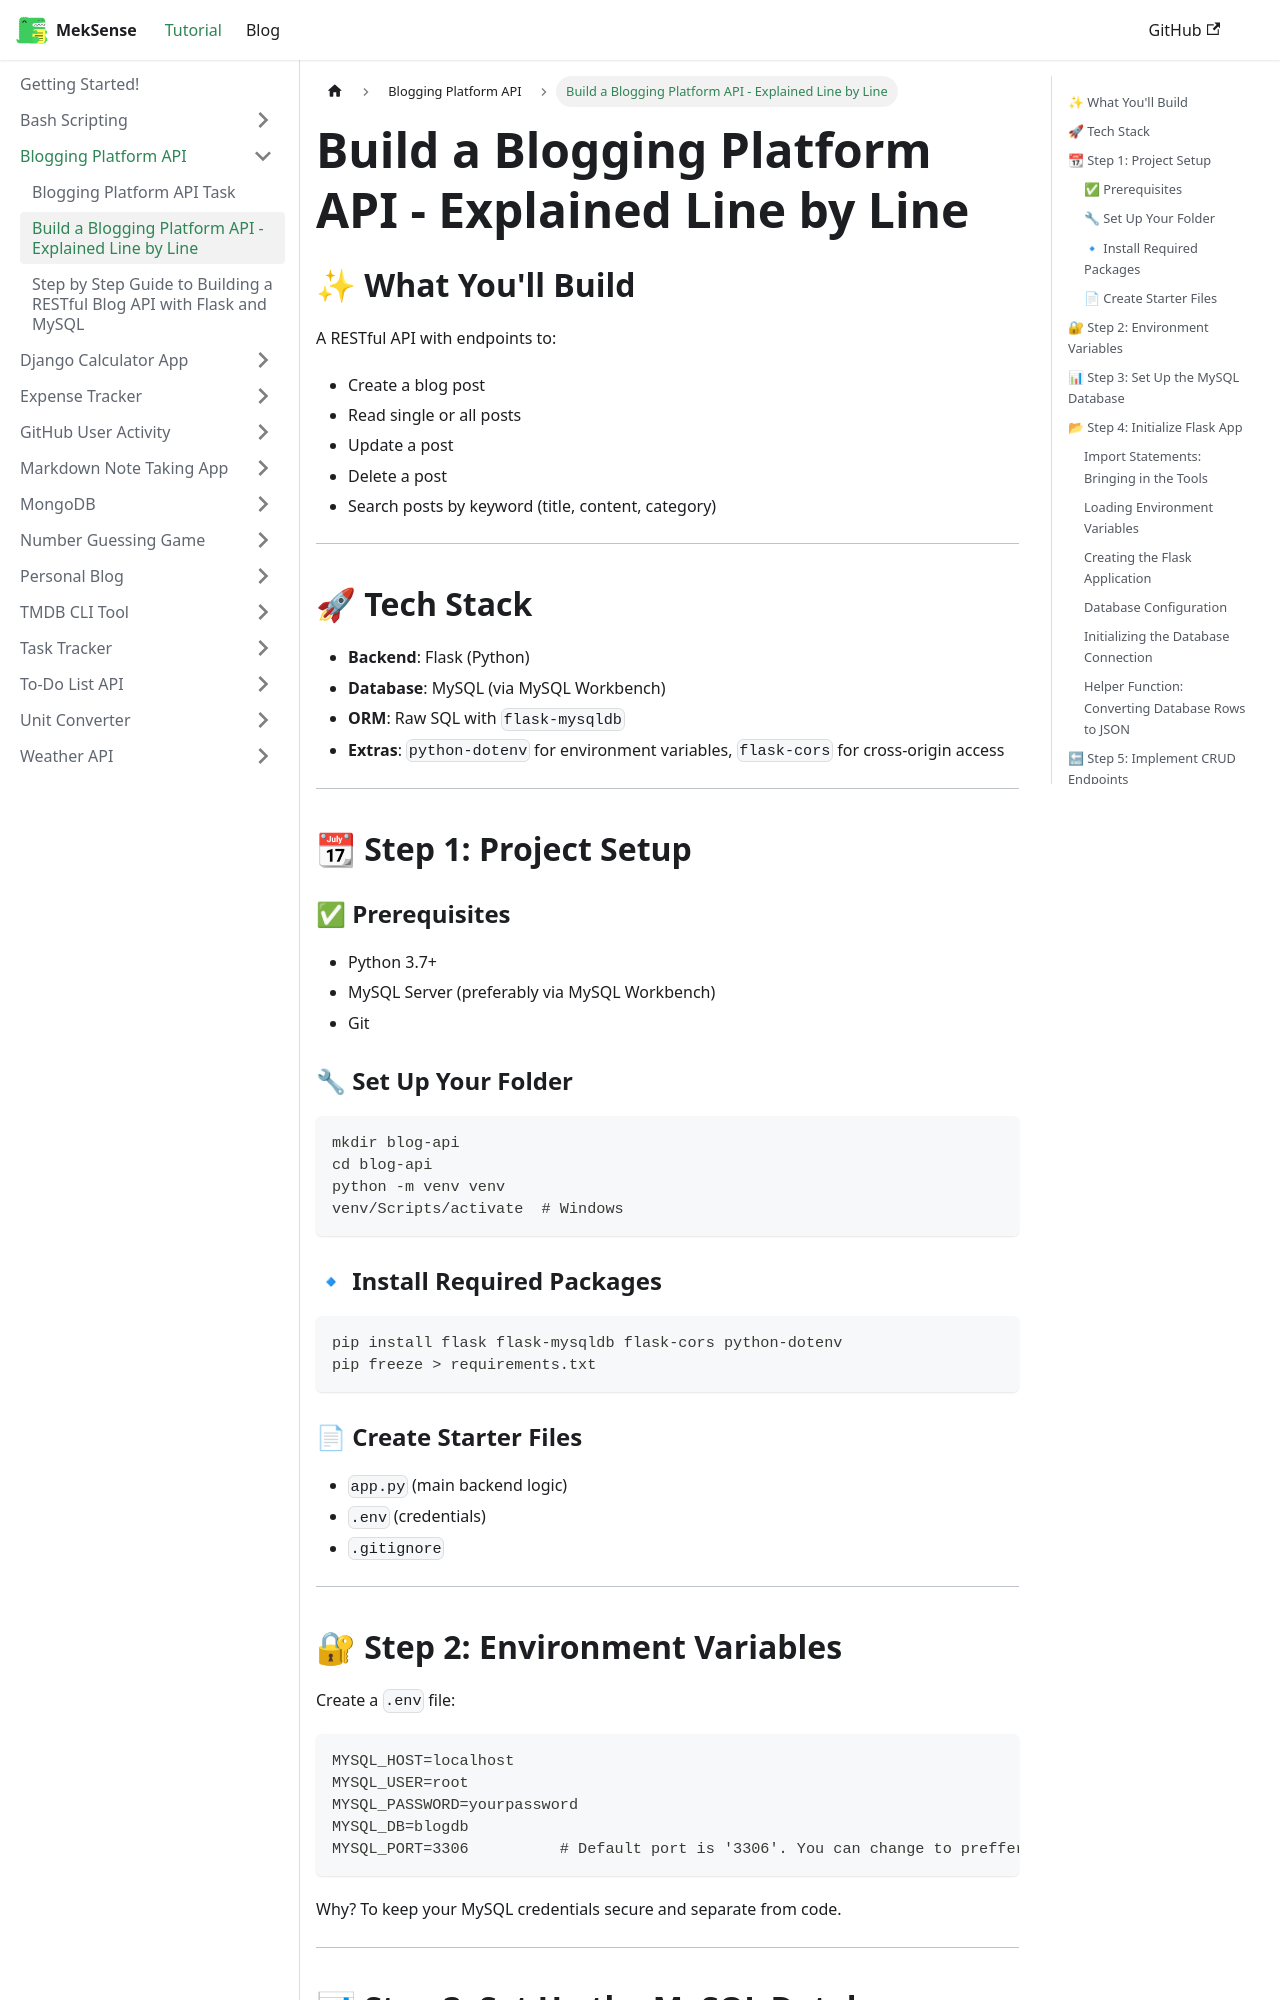

repository: king-luvaha/project-wiki · page: docs/Blogging Platform API/Build a Blogging Platform API - Explained Line by Line.html · generator: docusaurus

## ✨ What You'll Build

A RESTful API with endpoints to:

- Create a blog post
- Read single or all posts
- Update a post
- Delete a post
- Search posts by keyword (title, content, category)

---

## 🚀 Tech Stack

- **Backend**: Flask (Python)
- **Database**: MySQL (via MySQL Workbench)
- **ORM**: Raw SQL with `flask-mysqldb`
- **Extras**: `python-dotenv` for environment variables, `flask-cors` for cross-origin access

---

## 📆 Step 1: Project Setup

### ✅ Prerequisites

- Python 3.7+
- MySQL Server (preferably via MySQL Workbench)
- Git

### 🔧 Set Up Your Folder

```bash
mkdir blog-api
cd blog-api
python -m venv venv
venv/Scripts/activate  # Windows
```

### 🔹 Install Required Packages

```bash
pip install flask flask-mysqldb flask-cors python-dotenv
pip freeze > requirements.txt
```

### 📄 Create Starter Files

- `app.py` (main backend logic)
- `.env` (credentials)
- `.gitignore`

---

## 🔐 Step 2: Environment Variables

Create a `.env` file:

```env
MYSQL_HOST=localhost
MYSQL_USER=root
MYSQL_PASSWORD=yourpassword
MYSQL_DB=blogdb
MYSQL_PORT=3306          # Default port is '3306'. You can change to preffered PORT
```

Why? To keep your MySQL credentials secure and separate from code.

---

## 📊 Step 3: Set Up the MySQL Database

Open **MySQL Workbench** and run this SQL:

```sql
CREATE DATABASE IF NOT EXISTS blogdb;
USE blogdb;

CREATE TABLE IF NOT EXISTS posts (
    id INT AUTO_INCREMENT PRIMARY KEY,
    title VARCHAR(255),
    content TEXT,
    category VARCHAR(100),
    tags TEXT,
    created_at DATETIME,
    updated_at DATETIME
);
```

---

## 📂 Step 4: Initialize Flask App

Let's dive into this Flask application code and understand what each line does. This is the foundation of a blog API that handles database connections and data formatting.
